pico-8 play session: mixed d-pad (fixed 12-tick cycle), after a click and taps of 🅾, ❎, 🅾+❎, 🅾 in the second before t = 0

[t = 4 s] mixed d-pad (1.2s cycle ×~3): → ← ↑ ↓ + 🅾/❎ taps, ~4s
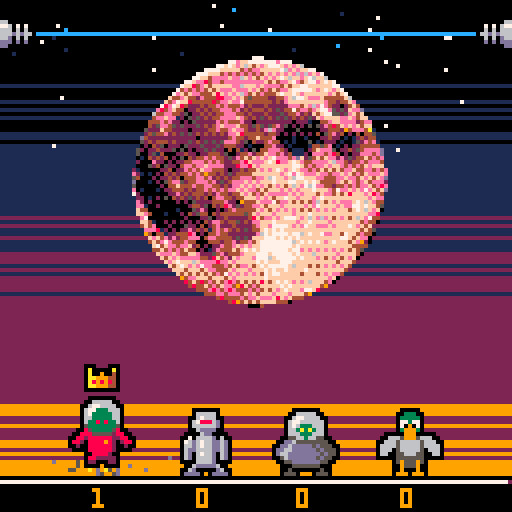
[t = 6 s] mixed d-pad (1.2s cycle ×~5): → ← ↑ ↓ + 🅾/❎ taps, ~6s
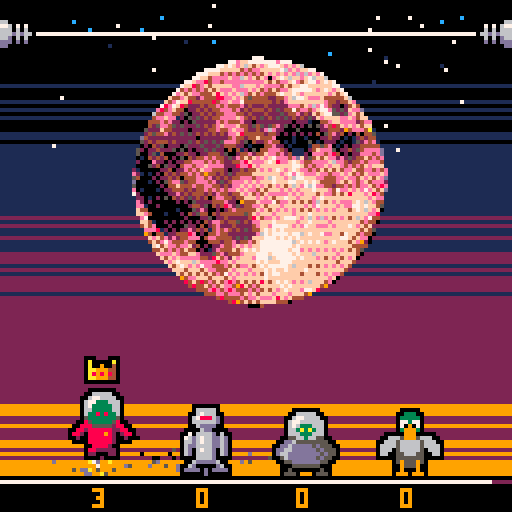
[t = 8 s] mixed d-pad (1.2s cycle ×~6): → ← ↑ ↓ + 🅾/❎ taps, ~8s
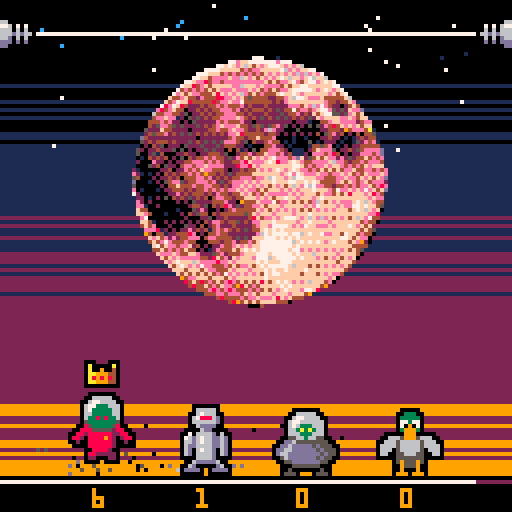

pico-8 cartridge
version 18
__lua__
-- rocket rivals
-- by nat pryce

-- todo list 
 -- music


debug = false

function class(constructor)
	constructor = constructor or function(self, props)
		if props then
			for k, v in pairs(props) do
			  self[k] = v
		  end
		end
		self:__init()
	end
	
  local class = {}
  class.__index = class
	class.__init = function() end
  setmetatable(class, {
    __call = function(_, ...)
      local new = {}
      setmetatable(new, class)
      constructor(new, ...)
      return new
    end
  })
  return class
end

-- requires class.p8.lua to have been included

v2 = class(function(self, x, y)
	self.x = x
	self.y = y
end)

v2.zero = v2(0,0)

function v2.polar(angle, length)
  return v2(cos(angle), sin(angle))*length	
end

function v2:xcoord()
	return self.x
end

function v2:ycoord()
	return self.y
end

function v2.__tostring(a)
  return "("..a.x..","..a.y..")"
end

-- workaround for pico-8 not 
-- supporting the __tostring
-- metafunction
function v2.__concat(a, b)
  if (type(a)=="table") a=v2.__tostring(a)
  if (type(b)=="table") b=v2.__tostring(b)
  return a..b
end


function v2.__eq(a, b)
  return a.x==b.x and a.y==b.y
end

function v2.__add(a, b)
  return v2(a.x+b.x, a.y+b.y)
end

function v2.__sub(a, b)
  return v2(a.x-b.x, a.y-b.y)
end

function v2.__unm(a)
  return v2(-a.x, -a.y)
end

function v2._op_order(a, b)
	if type(a) == number then
		return b, a
	else
		return a, b
	end
end

function v2.__mul(a, b)
	local v, n = v2._op_order(a, b)
  return v:scale(n, number)
end

function v2.dot(a, b)
	return a.x*b.x + a.y*b.y
end

function v2.__div(a, b)
	local v, n = v2._op_order(a, b)
  return v2(v.x/n, v.y/n)
end

function v2:scale(sx, sy)
	return v2(self.x*sx, self.y*(sy or sx))
end

function v2:lensq()
  return self.x^2 + self.y^2
end

-- see https://www.lexaloffle.com/bbs/?pid=38407
function v2:len()
  local d = max(abs(self.x), abs(self.y))
  local n = min(abs(self.x), abs(self.y)) / d
  return ((n*n + 1) * d)^0.5
end

function v2:uniform()
  return self/self:len()
end

function v2:rotacw()
  return v2(self.y, -self.x)
end

function v2:rotcw()
  return v2(-self.y, self.x)
end

function v2:relto(p, op)
	return op(self-p)+p
end


-- round coordinates down to nearest integer
function v2:flr()
	return v2(flr(self.x), flr(self.y))
end

-- a random uniform vector
function v2.rndu()
	angle = rnd(1)
    return v2(cos(angle), sin(angle))
end


range = class(function(self, min, max)
  self.min = min
	self.max = max
end)

function range.between(min, max)
  return range(min, max)
end

function range.around(v, radius)
  return range(v-radius, v+radius)
end

function range.from(v, extent)
  return range(v, v+extent)
end

function range.only(v)
  return range(v,v)
end

function range:contains(v)
  return self.min <= v and v <= self.max
end

function range:clamp(v)
  return mid(self.min, v, self.max)
end

function range:extent()
  return self.max - self.min
end

function range:rnd()
  return self.min + rnd(self:extent())
end

function range:interpolate(r)
  return self.min + r*self:extent()	
end

range.zero = range.between(0,0)

-- centered printing

-- width of a printed string
function pixelwidth(s)
  s = ""..s
  if #s == 0 then 
    return 0
  end
  
  w = 0
  for i = 1, #s do
    if sub(s,i,i) >= "\x80" then
      w += 7
    else 
      w += 3
    end
  end
  
  return w + #s - 1
end

-- print centered
function printc(s, x, y)
  print(s, x - pixelwidth(s)/2, y)
end

--by @electricgryphon
function trifill( x1,y1, x2,y2, x3,y3, color1)
  local min_x = min(x1,min(x2,x3))
  if(min_x>127) return
  local max_x = max(x1,max(x2,x3))
  if(max_x<0) return
  local min_y = min(y1,min(y2,y3))
  if(min_y>127) return
  local max_y = max(y1,max(y2,y3))
  if(max_y<0) return

	local x1=band(x1,0xffff)
	local x2=band(x2,0xffff)
	local y1=band(y1,0xffff)
	local y2=band(y2,0xffff)
	local x3=band(x3,0xffff)
	local y3=band(y3,0xffff)

	local width=min(127,max_x)-max(0,min_x)
	local height=min(127,max_y)-max(0,min_y)

	if(width>height)then --wide triangle 
		local nsx,nex
		--sort y1,y2,y3
		if(y1>y2)then
			y1,y2=y2,y1
			x1,x2=x2,x1
		end

		if(y1>y3)then
			y1,y3=y3,y1
			x1,x3=x3,x1
		end

		if(y2>y3)then
			y2,y3=y3,y2
			x2,x3=x3,x2 
		end

		if(y1!=y2)then 
			local delta_sx=(x3-x1)/(y3-y1)
			local delta_ex=(x2-x1)/(y2-y1)

			if(y1>0)then
				nsx=x1
				nex=x1
				min_y=y1
			else --top edge clip
				nsx=x1-delta_sx*y1
				nex=x1-delta_ex*y1
				min_y=0
			end

			max_y=min(y2,128)

			for y=min_y,max_y-1 do
				rectfill(nsx,y,nex,y,color1)
				nsx+=delta_sx
				nex+=delta_ex
			end

		else --where top edge is horizontal
			nsx=x1
			nex=x2
		end

		if(y3!=y2)then
		local delta_sx=(x3-x1)/(y3-y1)
		local delta_ex=(x3-x2)/(y3-y2)

		min_y=y2
		max_y=min(y3,128)
		if(y2<0)then
			nex=x2-delta_ex*y2
			nsx=x1-delta_sx*y1
			min_y=0
		end

		for y=min_y,max_y do
			rectfill(nsx,y,nex,y,color1)
			nex+=delta_ex
			nsx+=delta_sx
		end

		else -- where bottom edge is horizontal
			rectfill(nsx,y3,nex,y3,color1)
		end
	else 
		--tall triangle 
		local nsy,ney

		--sort x1,x2,x3
		if(x1>x2)then
			x1,x2=x2,x1
			y1,y2=y2,y1
		end

		if(x1>x3)then
			x1,x3=x3,x1
			y1,y3=y3,y1
		end

		if(x2>x3)then
			x2,x3=x3,x2
			y2,y3=y3,y2 
		end

		if(x1!=x2)then 
			local delta_sy=(y3-y1)/(x3-x1)
			local delta_ey=(y2-y1)/(x2-x1)

			if(x1>0)then
				nsy=y1
				ney=y1
				min_x=x1
			else --top edge clip
				nsy=y1-delta_sy*x1
				ney=y1-delta_ey*x1
				min_x=0
			end

			max_x=min(x2,128)

			for x=min_x,max_x-1 do
				rectfill(x,nsy,x,ney,color1)
				nsy+=delta_sy
				ney+=delta_ey
			end

		else --where top edge is horizontal
			nsy=y1
			ney=y2
		end

		if x3 != x2 then
			local delta_sy=(y3-y1)/(x3-x1)
			local delta_ey=(y3-y2)/(x3-x2)

			min_x=x2
			max_x=min(x3,128)
			
			if x2 < 0 then
				ney=y2-delta_ey*x2
				nsy=y1-delta_sy*x1
				min_x=0
			end

			for x=min_x,max_x do
				rectfill(x,nsy,x,ney,color1)
				ney+=delta_ey
				nsy+=delta_sy
			end

		else --where bottom edge is horizontal
	   	rectfill(x3,nsy,x3,ney,color1)
		end
  end
end



current_mode = nil


function start_mode(mode, ...)
  if current_mode and current_mode.stop then
    current_mode:stop()
  end
  
  current_mode = mode
  gtime = -1
  
  if mode.start then
    mode:start(...)
  end
end



function _init()
  palt(15, true)
  palt(0, false)
  
  title_mode:init()
  
  menuitem(
    1, "return to title", 
    reset)
  
  reset()
end


function reset()
  start_mode(title_mode)
end


function _update()
  gtime = gtime + 1
  current_mode:update()
end


function _draw()
  current_mode:draw()
  if debug then
    print("cpu:"..(flr(stat(1)*1000)/10).."%", 0, 0, 7)
  end
end




--------------------------------
-- useful functions

function maxof(list, maxf)
  maxf = maxf or max
  local max_element = nil
  
  for e in all(list) do
    max_element = max_element and maxf(max_element, e) or e
  end
  
  return max_element
end


function maxby(list, property)
  return maxof(list, function(a,b)
    if property(a) >= property(b) then
      return a
    else
      return b
    end
  end)
end




-->8
-- menu system

menu = class(function(self, rows, help_y)
  self.rows = rows
  self.row = 0
  self.cols = {}
  self.help_y = help_y or 112
end)


function menu.fg(selected)
  if selected then
    return 0
  else
    return 6
  end
end


function menu.outline(selected)
  if selected and time()%0.5 < 0.25 then
    return 7
  else
    return 6
  end
end


function menu.bg(selected)
		if selected then
    return 6
  else
    return 0
  end
end


function menu:update()
 local r = self.row
 local c = self.cols[r+1] or 0
 local rowcount = #self.rows
 local rowlen = #self.rows[r+1]
 
	if btnp(⬅️) then
	  self.cols[r+1] = (c - 1) % rowlen
	  sfx(62)
	elseif btnp(➡️) then
	  self.cols[r+1] = (c + 1) % rowlen
	  sfx(62)
	elseif btnp(⬆️) then
	  self.row = (r - 1) % rowcount
	  sfx(62)
	elseif btnp(⬇️) then
	  self.row = (r + 1) % rowcount
	  sfx(62)
	elseif btnp(❎) or btnp(🅾️) then
	  sfx(63)
	  self.rows[r+1][c+1]:action()
	end
end


function menu:draw()
  local selected_row = 
    self.row+1
  local selected_col = 
    (self.cols[selected_row] or 0)+1
  local selected = 
    self.rows[selected_row][selected_col]
  
  for r = 1,#self.rows do
    local row = self.rows[r]
    for c = 1,#row do
      local widget = row[c]
      widget:draw(widget==selected)
    end
  end
  
  color(5)
  printc("⬅️|⬆️|⬇️|➡️ : move focus",
    64, self.help_y)
  printc(
    selected:help_text() or "", 
    64, self.help_y+8)
end

function menu:select(row, col)
  self.row = row-1
  if col then
    self.cols[row] = col-1
  end
end



text_button = class()

function text_button:__init()
  if not self.width then
    self.width = pixelwidth(self.text) + 6
  end
  if not self.height then
    self.height = 11
  end
end

function text_button:draw(selected)
  local tl = self.pos - v2(self.width/2,0)
  
  rect(
    tl.x, tl.y, 
    tl.x+self.width-1, 
    tl.y+self.height-1,
    menu.outline(selected))
 
	 rectfill(tl.x+1, tl.y+1, 
    tl.x+self.width-2, 
    tl.y+self.height-2,
    menu.bg(selected))
  
  color(menu.fg(selected))
  printc(self.text, 
    tl.x+self.width/2, tl.y+3,
    menu.fg(selected))
end

function text_button:help_text()
  return self.help
end

-->8
-- character selector widget

char_sel = class(
  function(self, player, index, top_left, onchange)
    self.player = player
    self.index = index
    self.tl = top_left
    self.onchange = onchange
  end)

char_sel.width = 24


function char_sel:help_text()
  return "<🅾️|❎> : choose a character"
end


function char_sel:draw(selected)
  local x = self.tl.x
  local y = self.tl.y
  local c = characters[self.index]
  
  if selected then
    rect(x, y, x+19, y+19, 
      menu.outline(selected))
  end
    
  spr(c and c.sprite or 108, 
    x+2, y+2, 2, 2)

  local ctl = controls[self.player]
  color(6)  
  printc("p"..(ctl.pad+1)..((ctl.button == 🅾️) and "🅾️" or "❎"),
    x+10, y+21)
end


function char_sel:action()
  if btnp(🅾️) then
    di = 1
  elseif btnp(❎) then
    di = -1    
  else
    di = 0
  end
  
  self.index = (self.index+di) % (#characters+1)
  self.onchange(self.index)
end


function char_sel.row(top, onchange)
  local selectors = {}
  
  local space = 128/max_players
  
  for p = 1, max_players do
    local x = (p-1)*space + (4 + space - char_sel.width)/2
    add(selectors, char_sel(
      p,
      p, 
      v2(x,48),
      function(choice)
        onchange(p, choice)
      end))
  end
  
  return selectors
end

-->8
-- control schemes

share_gamepads = {
  { pad=0, button=🅾️ },
  { pad=0, button=❎ },
  { pad=1, button=🅾️ },
  { pad=1, button=❎ }
}

individual_gamepads = {
  { pad=0, button=🅾️ },
  { pad=1, button=🅾️ },
  { pad=2, button=🅾️ },
  { pad=3, button=🅾️ }
}


control_schemes = {
  share_gamepads,
  individual_gamepads
}

controls = share_gamepads

-->8
-- title screen


title_mode = {
  selected = {1, 2, 3, 4},
  controls_index = 1
}


function draw_logo()
  sspr(0, 64, 128, 32, 
       0, 0, 128, 32)
end


function title_mode:init()
		self.menu = menu {
		  char_sel.row(48,
		    function(i, choice)
		      self.selected[i] = choice
		    end
		  ),
    {
		    text_button {
				    text = "웃",
				    pos = v2(12,88), 
				    width = 16,
				    action = function()
				      start_mode(credits_mode)
				    end,
				    help = "🅾️|❎ : credits..."
				  },
				  text_button {
				    text = "?",
				    width = 16,
				    pos = v2(30,88), 
				    action = function()
				      start_mode(help_mode)
				    end,
				    help = "🅾️|❎ : instructions..."
				  },
				  text_button {
				    text = "❎",
				    pos = v2(48,88), 
				    width = 16,
				    action = function()
				      self:toggle_controls()
				    end,
				    help = "🅾️|❎ : toggle control scheme"
				  },
				  text_button {
				    text = "start game", 
				    pos = v2(102,88), 
				    action = function()
				      if self:player_count() >= 2 then
		          start_mode(
		            game_start_mode,
		            self.selected)
		        end
				    end,
				    help_text = function()
				      if self:player_count() >= 2 then
				        return "🅾️|❎ : start the game"
				      else
		          return "choose two or more players"
		        end
				    end
				  }
		  }
		}
end


function title_mode:toggle_controls()
  self.controls_index = 
    self.controls_index % #control_schemes + 1
  controls = control_schemes[self.controls_index]
end


function title_mode:start()
  cls(0)
  self.menu:select(2, 4)
end


function title_mode:player_count()
  n = 0
  for c in all(self.selected) do
    if c > 0 then
      n += 1
    end
  end
  return n
end


function title_mode:update()
  self.menu:update()
end


function title_mode:draw()
  cls(0)
  draw_logo()  
  color(10)
  printc("players", 63, 36)
  self.menu:draw()
end


text_mode = class()

function text_mode:__init()
  self.menu = menu {
    {
      text_button {
				    text = "⌂ back", 
				    pos = v2(64,96), 
			     action = function()
          start_mode(
            title_mode)
				    end,
				    help = "🅾️|❎ : return to title screen"
		    }
    }
  }
end


function text_mode:update()
  self.menu:update()
end


function text_mode:draw()
  cls(0)
  draw_logo()
  
  color(10)
  for i = 1,#self.text do
    self:draw_line(
      self.text[i], 
      40 + (i-1)*8)
  end
  
  self.menu:draw()
end


function text_mode:draw_line(t, y)
  print(t, 6, y)
end


help_mode = text_mode {
  text = {
    "hold your button to thrust.",
    "you earn points when you're",
    "the highest player, but you",
    "lose it all if you touch the",
    "laser beam. the highest score",
    "at the end of the match wins."
  }
}


credits_mode = text_mode {
  text = {
    "by @dredds",
    --"",
    --"music by @gruber",
    "",
    "uses triangle fill routine",
    "by @electricgryphon",
  },
  
  draw_line = function(self, t, y)
    printc(t, 64, y)
  end
}

-->8
-------------------------------
-- particles

particles = {}

function new_particle(
  fade,
  pos, 
  vel, 
  life, 
  mass
)
  add(particles, {
    fade = fade,
    pos = pos,
    vel = vel,
    mass = mass or 1,
    max_life = life, 
    life = life
  })
end


function update_particles()
  local updated = {}
  
  for p in all(particles) do
    p.life -= 1
    if p.life > 0 then
      move(p)
	  
				  if p.pos.y > floor and p.vel.y > 0 then
				    p.pos.y = (floor) - (p.pos.y-floor)
				    p.vel = p.vel:scale(2, -0.1)
			     p.fade = smoke
				  end
	  
      add(updated, p)
    end
  end
  
  particles = updated
end


function draw_particles()
  for p in all(particles) do
    pset(
      p.pos.x, 
      p.pos.y, 
      p.fade[ceil(#p.fade*p.life/p.max_life)])  
  end
end


-- particle fades
electric = {0, 1, 12, 7}
fire = {5, 4, 8, 9, 10, 7}
smoke = {0, 5, 13, 6, 7}
laser = {0, 2, 8, 7}


-- functions to launch multiple
-- particles

function particle_ring(
  fade,
  count,
  center,
  base_vel,
  radius, 
  speed_range,
  life_range,
  mass
)
  for i = 1,count do
    local r = i/count
    local a = r + rnd(r/count)
    local u = v2(cos(a),sin(a))
    local speed = speed_range:rnd()
    
    new_particle(
      fade,
      center + u*radius,
      base_vel + u*speed,
      life_range:rnd(),
      mass
    )
  end  
end

function particle_spray(
  fade,
  count,
  source,
  angle_range,
  speed_range,
  life_range,
  mass
)
  for i = 1,count do
    local r = i/count
	local a = angle_range:interpolate(r + (rnd(1)-0.5)*r/count)
	local u = v2.polar(a, 1)
    
	new_particle(
	  fade,
	  source,
	  u * speed_range:rnd(),
	  life_range:rnd(),
	  mass
	)
	end  
end


function pixels_to_particles(
  tl,
  span,
  bg,
  fade,
  velbias,
  mass
)
  local midv = tl+(span/2)
  
  for y = tl.y, tl.y+span.y-1 do
    for x = tl.x, tl.x+span.x-1 do
      local c = pget(x,y)
      pset(x, y, bg)
      if c != bg then
        local pos = v2(x,y)
        local vel = ((pos+velbias)-midv):scale(1/30)
        
        new_particle(
          fade,
          pos, 
          vel,
          60,
          mass or 0
        )
		    end
    end
  end
end
-->8
-- game logic

gravity = v2(0, 1/3)

max_players = 4

thrust = 2/3
floor = 119
ceiling = 8

max_stun = 10

game_duration = 60*30


characters = {
  {
    sprite = 2
  },
  {
    sprite = 4
  },
  {
    sprite = 6
  },
  {
    sprite = 8
  },
  {
    sprite = 0
  },
  {
    sprite = 10
  },
  {
    sprite = 12
  },
  {
    sprite = 14
  }
}

players = {}
winner = nil


function opal()
  for i = 1,14 do
    pal(i, 0)
  end
end

function restore_pal()
  for i = 1,14 do
    pal(i, i)
  end
end

function ospr(s, x, y, w, h)
  w = w or 1
  h = h or 1
  
  for i = 1,14 do
    pal(i, 0)
  end

  spr(s, x-1, y-1, w, h)
  spr(s, x,   y-1, w, h)
  spr(s, x+1, y-1, w, h)
  
  spr(s, x-1, y,   w, h)
  spr(s, x+1, y,   w, h)
  
  spr(s, x-1, y+1, w, h)
  spr(s, x,   y+1, w, h)
  spr(s, x+1, y+1, w, h)
  
  for i = 1,14 do
    pal(i, i)
  end
  
  spr(s, x,   y,   w, h)
end  


function move(sprite)
  sprite.vel += gravity * sprite.mass
  sprite.pos += sprite.vel
end


function new_player(
  base_frame, 
  control
)
  add(players, {
    player = #players,
    control = control,
    base_frame = base_frame,
    vel = v2(0, 0),
    mass = 1,
    thrust = 0,
    stun = 0,
    score = 0
  })
end



function position_players()
  space = 128/(#players+1)
  for i = 1,#players do
    local p = players[i]
    p.pos = v2(i*space,floor-16)
  end
end


function control_player(p)
  if p.stun == 0 and btn(p.control.button, p.control.pad) then
    p.thrust = thrust
	   particle_spray(
				  fire,
				  6,
				  p.pos + v2(-1,4),
				  range.around(0.75, 0.05),
				  range.between(1, 2),
				  range.between(20, 40),
				  -0.05
    )
  else
    p.thrust = 0
  end
end


function update_player(p)  
  if p.stun > 0 then
    p.stun -= 1
    if p.stun == 0 then
      p.mass = 1
    end
  end
  
  p.vel += v2(0, -p.thrust)
  move(p)
  
  yt = p.pos.y    -- top
  yb = p.pos.y+15 -- bottom
  
  if yt <= ceiling then
    if p.stun == 0 then
      sfx(1)
    end
    
    p.stun = max_stun
    p.thrust = 0
    p.score = 0
    
    particle_ring(
      electric,
      12,
      p.pos + v2(0,8),
      p.vel,
      4,
      range.between(2,4),
      range.between(5,10),
      0)
  end
  
  if yt < 0 and p.vel.y < 0 then
    p.pos.y = -p.pos.y
    p.vel.y = p.vel.y * -0.5
  elseif yb > floor and p.vel.y > 0 then
    if p.vel.y > 1 then
      sfx(5)
    end
    
    p.pos.y = floor - (yb-floor) - 15
    p.vel.y = p.vel.y * -0.5
  end
end


function draw_player(p)
  local pos = p.pos
  local frame
  if pos.y <= ceiling then
    frame = 64
    pos += v2.rndu() - v2(0.5,0.5)
  elseif p.thrust > 0 then
    frame = 32
  else
    frame = 0
  end
  
  ospr(p.base_frame+frame, 
    pos.x-7, pos.y, 2, 2)
end


function best_player(is_better_than)
  local best = nil
  
  for p in all(players) do
    if best == nil or is_better_than(best, p) then
      best = p
    end
  end
  
  return best
end


function highest_player()
  return maxby(players, function(p)
    return -p.pos.y
  end)
end


function winning_player()
  return maxby(players, function(p)
    return p.score
  end)
end


function spawn_laser_sparks()
  for i = 1,2 do
		  new_particle(
		    electric,
		    v2(9+rnd()*109, ceiling),
		    v2.rndu() * (0.5+rnd(1)),
		    flr(10 + rnd(10)),
		    0)
  end
end


function draw_floor(t)
  left = game_duration - t
  if left <= 150 and flr(t/10)%2 == 0 then
    shown = 0
  else
    shown = left/game_duration
  end
  tw = ceil(128 * shown)
    
  line(0, floor+1, tw-1, 
          floor+1, 7)
  line(tw, floor+1, 128, 
           floor+1, 2)
end


function draw_game(draw_mode_details)
  cls(1)
  
  bg_draw()
  
  draw_particles()
  
  -- draw laser beam
  if rnd(1) >= 0.4 then
    color(12)
  else
    color(7)
  end
  spr(127, 0, 5)
  spr(127, 120, 5, 1, 1, 0)
  line(9, ceiling, 118, ceiling)
	 
  draw_mode_details()
  
  foreach(players, draw_player)
end


function draw_scores()
	 color(9)
	 for p in all(players) do
	   printc(
	     flr(p.score/15), 
	     flr(p.pos.x), 122)
	 end	 
end


function show_winner()
	 if winner then
	   ospr(111, 
	     winner.pos.x-3, 
	     winner.pos.y-9)
	 end
end


game_start_mode = {
  start = function(self, charsel)
		  players = {}
		  winner = nil
		  
		  for i = 1,max_players do
		    local c = 
		      characters[charsel[i]]
		    
		    if c then
		      new_player(
		        c.sprite, 
		        controls[i])
		    end
		  end  
    
    particles = {}
    position_players()
    
    bg_gen()
  end,
  
  update = function()
    spawn_laser_sparks()
		  update_particles()
		  
		  if gtime > 120 then
		    start_mode(game_mode)
		  end
  end,
  
  draw = function()
    draw_game(function()
		    draw_floor(game_duration)
		    
				  frame = flr(gtime / 30)
				  r = (gtime % 30)/30
				  side = 16+80 * r^2
				  x = 64-side/2
				  y = 32
      
      for c = 8,11 do
        pal(c, 0)
      end
      
				  for xoffset = -1,1,2 do
				    for yoffset = -1,1,2 do
								  sspr(
								    frame*16, 48,
								    16, 8,
								    x+xoffset, y+yoffset,
								    side, side/2
								  )
				    end
				  end
				  
				  for c = 8,11 do
				    pal(c, c)
				  end
				  
				  sspr(
				    frame*16, 48,
				    16, 8,
				    x, y,
				    side, side/2
				  )
				end)
  end
}


game_mode = {
  update = function(self)
		  foreach(players, 
		    control_player)
		  
		  spawn_laser_sparks()
		  update_particles()
		  
		  foreach(players, 
		    update_player)
		  
		  -- give scores.  you have to
		  -- have launched to earn a
		  -- score
		  local h = highest_player()
		  if h.pos.y < floor-17 then
		    h.score += 1
		  end
		  
				local w = winning_player()
				if w.score > 0 and w != winner then
				  winner = w
				  sfx(0)
		  end
		  
		  local tleft = game_duration - gtime
		  if tleft <= 0 then
      start_mode(game_over_mode)
		  elseif tleft <= 150 and tleft > 0 and gtime % 20 == 0 then
		    sfx(2)
				end
		end,
	 
		draw = function(self)
		  draw_game(function()
		    draw_floor(gtime)
		    draw_scores()
		    show_winner()
		  end)
		end
}



game_over_mode = {
  start = function(self)
    if winner then
		    winner.thrust = 0
		    winner.stun = 0
		    
		    self.wstart = winner.pos
		    self.wpath = v2(63,48) - winner.pos
		    
		    sfx(3)
		  else
		    sfx(4)
		  end
  end,
  
  update = function(self)
    spawn_laser_sparks()
    update_particles()
    
    -- players who didn't win 
    -- fall to the ground
    for p in all(players) do
      if p != winner then
        update_player(p)
      end
    end
    
    if winner then
		    winner.pos = 
		      self.wstart + self.wpath * min(1,gtime/60)
			 end
			 
    if gtime > 90 and (btnp(❎) or btnp(🅾️)) then
      start_mode(title_mode)
    end
  end,
  
  draw = function(self)
    draw_game(function()
      draw_floor(game_duration)
      
      clip(0, 0, 127, floor)
      
      if winner then
        local x = winner.pos.x
        local y = winner.pos.y+8
        
  	     local n = 11
		      local da = (gtime/240)
		      for i = 1,n do
		        local v = v2.polar(da + i/n, 180)
		        local u = v:uniform() * 1
		        
		        local va = v + u:rotcw()
		        local vb = v + u:rotacw()
		        
		        trifill(
		          x, y,
		          va.x, va.y,
		          vb.x, vb.y,
		          7
		        )
		      end
		      
		 	    circfill(x, y-4, 16, 7)     
		      
		      show_winner()
		      
		      clip()
		    else
		      r = min(1, gtime/30)
						  side = 32 + 64 * r^2
						  
						  sspr(
						    64, 48,
						    32, 8,
						    64-side/2, 32,
						    side, side/4
						  )
      end
      
      if gtime > 90 then
        color(9)
        printc("🅾️|❎ : return to title screen", 
          63, 122)
      end
    end)
  end
}

-->8
-- draw bg

function draw_moon(x, y)
  palt(15, false)
  palt(11, true)
  sspr(0, 96, 64, 32, x, y)
  sspr(64, 96, 64, 32, x, y+32)
  palt(11, false)
		palt(15, true)
end


function vfade(y1, y2, c1, c2)
  local h = y2-y1
  
  for dy = 0, h-1 do
    local y = y1+dy
    local c = 
      rnd(h) < dy and c2 or c1
    
    line(0, y, 128, y, c)
  end
end


-- generate the bg in memory
function bg_gen()
  cls(0)
  
  -- draw sunset
  vfade(16, 40, 0, 1)
  rectfill(0, 40, 128, 48, 1)
  vfade(48, 80, 1, 2)
  rectfill(0, 80, 128, 96, 2)
  vfade(96, 119, 2, 9)
  
  -- draw stars
  for i = 1,24 do
    pset(rnd(128), rnd(48), 7)
  end
  
  draw_moon(8+rnd(56), 12+rnd(8))
  
  memcpy(0x2000, 0x6000, 4096)
  memcpy(0x4300, 0x7000, 4096)
end


function bg_draw()
  memcpy(0x6000, 0x2000, 4096)
  memcpy(0x7000, 0x4300, 4096)
end
__gfx__
ffffff666ffffffffffff66666fffffffffff66666fffffffffff66666ffffffffffff333ffffffff444f44442f444fffffff666ddfffffffffff77777ffffff
fffffff6ffffffffffff6776666ffffffffff67666ffffffffff6776666ffffffffff33333fffffff4e444444424e4ffffff706dd70fffffffff7000007fffff
ffffffdddffffffffff677333666ffffffff678886dffffffff677666666fffffffff77377fffffff4444704704244ffffff00d6d00ffffffff707000007ffff
f66666fdf66666fffff673333366ffffffff666666dffffffff676333666fffffffff70907fffffffff4400e0042ffffffff666ddddffffffff700000007ffff
fd66fffdfff66dfffff663333366fffffffff6ddddfffffffff663a3a366fffffffff39993fffffffff444eee442ffffff6666d6ddd66ffffff700000007ffff
fffffeedeefffffffff633838336ffffffffff6ddffffffffff666333666ffffffffff999ffffffffff444444442fffff666666dddd666ffffff7000007fffff
fffeeeeeeeeefffffff533333335fffffff7f6666df6fffffff556636655ffffff66659995666fffffff4444442ffffff66666d6ddd666fffffff66666ffffff
ffee77eee77eeffffff853333358ffffff76d6766dd6dfffffdd655555555ffff6665666665666fffff442222244fffff6ff666ddddff6fffff777777777ffff
ffe7777e7777efffff88855555288fffff66d6766dd6dffffdd6ddddd5d555ff666656666656666fff44444444244fffffff66d6dddfffffff77777787677fff
fee7707e7077eefff8828888882288ffff6dd6666dd6dfffdd66dddddd5d555f666f5666665f666ff4424444442244fffffff66dddfffffff7767777776677ff
feee77eee77ee2ff882f8888982f288fff6df6766df6dfffd66dddddddd5d55f66ff5566655ff66f442f4444442f244ffffff666ddffffff776f5555555f677f
feeeeeeeeeeee2fff2ff8888882ff2ffff6df6666df6dffff56ddddddd5d55ffffff5555555ffffff2ff4444442ff2ffffffff6ddffffffff6ff7777776ff6ff
feeeeeeeeeeee2ffffff8888882ffffffffff6666dffffffff55ddddddd55fffffff5955595fffffffff4444442fffffffffff66dfffffffffff7766776fffff
f2eeeeeeeeee22fffffff88882ffffffffff6ddddd6fffffffff5555555ffffffffff95559fffffffffff44442fffffffffffdd6ddffffffffff776f776fffff
ff2eeeeeee222fffffff8822222ffffffff6dfffffd6fffffff5fffffff5fffffffff9fff9ffffffffff4422222fffffffffddd6dddffffffff7776f7776ffff
fff222222222ffffffff22fff22fffffffddddfffddddfffff555fffff555fffffff999f999fffffffff22fff22fffffffffddd6dddffffffff5555f5555ffff
ffdd6666666ddffffffff66666fffffffffff66666fffffffffff66666ffffffffffff333ffffffffffff44442fffffffffff666ddfffffffffff77777ffffff
666666ddd666666fffff6776666ffffffffff67666ffffffffff6776666ffffffffff33333ffffffff44444444244fffffff706dd70fffffffff7000007fffff
ffdd6666666ddffffff677333666ffffffff678886dffffffff677666666fffffffff77377fffffff4e447047042e4ffffff00d6d00ffffffff707000007ffff
fffffffdfffffffffff673333366ffffffff666666dffffffff676a3a666fffffffff70907fffffff444400e004244ffffff666ddddffffffff700000007ffff
fffffeedeefffffffff663838366fffffffff6ddddfffffffff663333366fffffffff39993fffffffff444eee442fffffff666d6ddd6fffff7f700000007f7ff
ffffeeeeeeeffffffff633333336ffffffffff6ddffffffffff666333666ffffffffff999ffffffffff444444442ffffff66666dddd66fff777f7000007f776f
fffeeeeeeeeefffffff533333335fffffff7f6666df6fffffff556636655ffffffff6599956fffffffff4444442fffffff6666d6ddd66ffff677f66666f776ff
ffeeeeeeeeee2ffffff853333358ffffff76d6766dd6dfffffdd655555555ffffff656666656fffffff442222244ffffff6f666ddddf6fffff67777777776fff
ffe7707e70772fffff82855555282fffff66d6766dd6dffffdd6ddddd5d555fffff656666656ffffff42444444242fffff6f66d6dddf6ffffff677778776ffff
fee7777e7777e2ffff82888888282fffff6dd6666dd6dfffdd66dddddd5d555ffff656666656ffffff42444444242ffffffff66dddffffffffff7777776fffff
fee2222e2222e2ffff82888898282fffff6df6766df6dfffd66dddddddd5d55ffff655666556ffffff42444444242ffffffff666ddffffffffff5555555fffff
feeeeeeeeeeee2ffff82888888282fffff6df6666df6dffff56ddddddd5d55fffff655555556ffffff42444444242fffffffff6ddfffffffffff7777776fffff
ffeeeeeeeeee2fffffff8888882ffffffffffd666dffffffff55ddddddd55fffffff9995999fffffffff4444442fffffffffff66dfffffffffff7766776fffff
ffeeeeeeeee22ffffffff88882ffffffffffffd6dfffffffffff5555555fffffffff999f999ffffffffff44442fffffffffffdd6ddffffffffff776f776fffff
fff2eeeee222fffffffff82222fffffffffffffdfffffffffffffffffffffffffffff9fff9fffffffffff42222ffffffffffddd6dddffffffff7776f7776ffff
ffff2222222ffffffffff22f22fffffffffffffffffffffffffffffffffffffffffffffffffffffffffff22f22ffffffffffddd6dddffffffff5555f5555ffff
ffffff555ffffffffffff55555fffffffffff55555fffffffffff55555ffffffffffff555ffffffff555f55555f555fffffff55555fffffffffff55555ffffff
fffffff5ffffffffffff5555555ffffffffff57775ffffffffff5555555ffffffffff57775fffffff5555777775555ffffff5577755fffffffff5777775fffff
ffffff555ffffffffff555777555ffffffff5575755ffffffff555555555fffffffff57775fffffff5557557557555ffffff5717175ffffffff577777775ffff
f55555f5f55555fffff557777755ffffffff5577755ffffffff555777555fffffffff55755fffffffff575575575ffffffff5777775ffffffff570777075ffff
f555fff5fff555fffff557777755fffffffff55755fffffffff557575755fffffffff57775fffffffff577757775ffffff55555755555ffffff577707775ffff
fffff55555fffffffff577575775ffffffffff575ffffffffff555777555ffffffffff575ffffffffff557777755fffff5577777777755ffffff5577755fffff
fff555777555fffffff577777775fffffff5f55755f5fffffff555575555ffffff55555755555fffffff5577755ffffff5555557555555fffffff55755ffffff
ff55777777755ffffff557777755ffffff55557775555fffff55577777555ffff5577777777755fffff555575555fffff5ff5777775ff5fffff557777755ffff
ff57777777775fffff57777777775fffff57777577775ffff5577777777755ff557555575555755fff57777777775fffffff5557555fffffff57755755775fff
f5775577755775fff5755557555575ffff57557575575fff577557777755775f575f5777775f575ff5755557555575fffffff57775fffffff5755777775575ff
f5775577755775ff575f5777775f575fff55f57575f55fff555575757575555f55ff5557555ff55f575f5777775f575ffffff55755ffffff575f5557555f575f
f5577777777755fff5ff5557555ff5ffff55f57575f55ffff5575575755755ffffff5777775ffffff5ff5557555ff5ffffffff575ffffffff5ff5577755ff5ff
f5555557555555ffffff5777775ffffffffff57775ffffffff55575557555fffffff5577755fffffffff5777775fffffffffff575fffffffffff5755575fffff
f5577777777755fffffff57575ffffffffff7755577fffffffff5555555ffffffffff75557fffffffffff57575fffffffffff55755ffffffffff575f575fffff
ff55555755555fffffff5755575ffffffff57fffff75fffffff5fffffff5fffffffff7fff7ffffffffff5755575fffffffff5575755ffffffff5575f5755ffff
fff555555555ffffffff55fff55fffffff7777fff7777fffff555fffff555fffffff777f777fffffffff55fff55fffffffff5555555ffffffff5555f5555ffff
fffff88888ffffffffffff9999fffffffffffffaaffffffffbbbbfffbbbbffbbff66666ff66666ffff66fff66ff66fffffffffffffffffffffffffffffffffff
fffffffff88ffffffffff99ff99fffffffffffaaafffffffbbffbbfbbffbbfbbfff66f66f66ff66ff6666ff66ff66ffffff5ffffffff5fffffffffffafffffaf
fffffff888fffffffffffffff99ffffffffffffaafffffffbbfffffbbffbbfbbfff66f66f66ff66f66ff66f66ff66fffff555ffffff555ffffffffffaff9ff4f
fffffffff88fffffffffffff99fffffffffffffaafffffffbbfffffbbffbbfbbfff66f66f66666ff66ff66f666666ffff55555ffff55555fffffffffaa99944f
fffffffff88ffffffffffff99ffffffffffffffaafffffffbbfbbbfbbffbbffffff66f66f6666fff666666f666666fffff55555ff55555ffffffffffa898984f
fffffffff88fffffffffff99fffffffffffffffaafffffffbbffbbfbbffbbfbbfff66f66f66f66ff66ff66f666666ffffff5555555555fffffffffffaa99944f
fffff88888fffffffffff999999fffffffffffaaaafffffffbbbbbffbbbbffbbff66666ff66ff66f66ff66ff6ff6ffffffff55555555ffffffffffffffffffff
fffffffffffffffffffffffffffffffffffffffffffffffffffffffffffffffffffffffffffffffffffffffffffffffffffff555555fffffffffffffffffffff
f66dffffffddddffffddddfffffdfffffffffffffffffffffffffffffffffffffffffffffffffffffffffffffffffffffffff555555fffffffffffff66ffffff
f6d5fffffdd66ddffddddd5fffddffffffffffffffffffffffffffffffffffffffffffffffffffffffffffffffffffffffff55555555ffffffffffff776f7f7f
fd55ffffddddddd5fd6dd65ffdddddddfffffffffffffffffffffffffffffffffffffffffffffffffffffffffffffffffff5555555555fffffffffff666f6f6f
ff5fffffdd666dd5fddddd5fddddddddffffffffffffffffffffffffffffffffffffffffffffffffffffffffffffffffff55555ff55555ffffffffff666d6d66
dd5dddd5ddd66dd5ffddd5ff5dddddddfffffffffffffffffffffffffffffffffffffffffffffffffffffffffffffffff55555ffff55555fffffffff66df6f6f
dd5d8d85ddd66dd5fff55ffff5dd5555ffffffffffffffffffffffffffffffffffffffffffffffffffffffffffffffffff555ffffff555ffffffffffdddfdfdf
ddddddd5fd66665ffdddd55fff5dfffffffffffffffffffffffffffffffffffffffffffffffffffffffffffffffffffffff5ffffffff5fffffffffffddffffff
55555555ff5555ffddddddd5fff5ffffffffffffffffffffffffffffffffffffffffffffffffffffffffffffffffffffffffffffffffffffffffffffffffffff
00000000000000000000000000000000000000000000000000000000000000000000000000000000000000000000000000000000000000000000000000000000
00000000000000000000000000000000000000000000000000000000000000000000000000000000000000000000000000000000000000000000000000000000
000000000000000000000000000000000000000000000000000000000000000000000000000777aaa00000070000000000000000000000000000000000000000
000000000000000000000000000000000000000000000000000000000000000000000000007aaa99aaa0007aa00000000000000000000077a000000000000000
000000000000000000000000000000000000000000000000000000000000000000000000009aa9447aa0009a900000000000000000000097aa00000000000000
00000000000000000000000000000000000000000007aaa00000000000000007a00000000047a40097a0004940000000000000000000007aa900000000000000
000000000000000000000000000000000000000000097a900000000000000007a0000000007aa0007aa0000400000000000000000000007aa400000000000000
000000000000000000000000000000000000000000047a40000000000000077aaa000000007aa007aa9007aa007a0a00700007700000007a9000000000000000
00000000000000000000000000000000000000000007aa0000000007aaa00aaaaa000000007aaaaaa94007aa00aaaa00a0007a97770007aa4000000000000000
0000000000777aaaaaa0000000000000000000000007aa007a00007a9aa0097aa9000000007a99aaa40007aa0099a900a007aa47aa0007aa00007aaa00000000
0000000777aaa999aaaa000000000000000000000007aa07aaa0007a4aa0047a9400000007aa44aaa00007a90047a400a007a907aa007aa90007a99aa0000000
00000009aaaaa4449aaa00000000000000077aaa0007aaaa999007aa0aa0007a4000000007aa009aa0007aa4007a900a907aa407a9007aa4007aa447a0000000
00000004aaaa90004aaa00000077a000007aa9aa0007aaa9444007aaa990007a00a0000007aa004aaa007aa0007aa0a9407aa07aa4007a90009aaa0990000000
0000000097aa40000aaa000077aaaaa007aa94990007aaaa000007a99440007a0aa000007aaa000aaaa09aa0009aaa94009aaaaaaa07aa4007497aa440000000
0000000047aa00000aaa0007aa99aaa007aa4044000aa99aa00007a44aa0009aaa9000007aa9000999904990004999400049999aa90aaa007a047aa000000000
0000000007aa00007aa90007aa449aaa07aa0000007aa44aa0000aaaa99000499940000099940004444004400004440000044449940999009aa07aa000000000
0000000007aaa077aa94007aa9004aaa07aa000000aaa00aaa0009999440000444000000444000000000000000000000000000044004440049aaaa9000000000
0000000007aaaaaaaa40007aa4000aa90aaa00aa009a900999000444400000000000000000000000000000000000000000000000000000000499a94000000000
0000000007aaa9aaaaa0009aaa00aaa409aaaaa90049400444000000000000000000000000000000000000000000000000000000000000000044940000000000
0000000007aaa49aaaa0004aaa00aa90049999940004000000000000000000000000000000000000000000000000000000000000000000000000400000000000
0000000007aaa049aaaa0009aaaaa940004444400000000000000000000000000000000000000000000000000000000000000000000000000000000000000000
0000000007aaa0049aaaa00499999400000000000000000000000000000000000000000000000000000000000000000000000000000000000000000000000000
0000000007aaa0004aaaaa0044444000000000000000000000000000000000000000000000000000000000000000000000000000000000000000000000000000
0000000007aaa0000999990000000000000000000000000000000000000000000000000000000000000000000000000000000000000000000000000000000000
0000000007aaaaa00444440000000000000000000000000000000000000000000000000000000000000000000000000000000000000000000000000000000000
0000000007aaaa900000000000000000000000000000000000000000000000000000000000000000000000000000000000000000000000000000000000000000
0000000007aa99400000000000000000000000000000000000000000000000000000000000000000000000000000000000000000000000000000000000000000
000000007a9944000000000000000000000000000000000000000000000000000000000000000000000000000000000000000000000000000000000000000000
00000000994400000000000000000000000000000000000000000000000000000000000000000000000000000000000000000000000000000000000000000000
00000000440000000000000000000000000000000000000000000000000000000000000000000000000000000000000000000000000000000000000000000000
00000000000000000000000000000000000000000000000000000000000000000000000000000000000000000000000000000000000000000000000000000000
00000000000000000000000000000000000000000000000000000000000000000000000000000000000000000000000000000000000000000000000000000000
bbbbbbbbbbbbbbbbbbbbbbbbbbbbbb777bbbbbbbbbbbbbbbbbbbbbbbbbbbbbbb50000002044f444e44ee44242eefefefef4fef4f6fe767ee44244e4e4eef4e8e
bbbbbbbbbbbbbbbbbbbbbbbb77eff7777777e777bbbbbbbbbbbbbbbbbbbbbbbbe01000102244424244e4e4e4eefefee4f4fffefefefff7fffe47eefefe7ef4fd
bbbbbbbbbbbbbbbbbbbbb77f7fef6f4fef777fefef6bbbbbbbbbbbbbbbbbbbbb72000000022e242444242e44244fef4e4feeeeefefefff4fee4f4f8fffef8e4b
bbbbbbbbbbbbbbbbbb7777fffff4e4eefffff76efeff77bbbbbbbbbbbbbbbbbbb22010205042425242404ee44244fffefef4ff7ffefffef7fffffffffffefeeb
bbbbbbbbbbbbbbbb777fff4e4e4e4e4e4fefefefe6e6efe7bbbbbbbbbbbbbbbbbe202000000202052222444e2209444feee74eef4f4f4e6f4fefeeef7f6fe44b
bbbbbbbbbbbbbbb77ff4eeeefee6fef4fefef7f6ffef76ff6bbbbbbbbbbbbbbbbee100200000002442504248e25244eef4fffefffffefe7ffffefee77f7ff45b
bbbbbbbbbbbbb77fee84ee4eeeeeeeeeef4f4eef7e4f77ef7f7bbbbbbbbbbbbbbf440000000100052e2002024e44444fef4fefefef4f4fefefefff4f7f6fef0b
bbbbbbbbbbbb7ff84ef4fffffee6fffefeeee4f4ff77ffffff77bbbbbbbbbbbbbffe40001000204254404244444454fefffeffffefff7ffffffffffffffee8bb
bbbbbbbbbbb74e4e4e4f4feeefeeefef4e4f4eef77777fef7fef7bbbbbbbbbbbbbe7000000000200022502242222248f4eefef777fef6fe6ef4fef4f6fe744bb
bbbbbbbbbb7ef4fee444f8fefef6e4f4e444f7ff7feffffffef4f7bbbbbbbbbbbbff4100202020202042ee42445242eefff7fffffeff7ffffefffffff4e440bb
bbbbbbbbbf44ef442e44488eefef4544442244ef677feeef44444f6bbbbbbbbbbb4f4e000200052204024e222422224effe7777fefe7ffeeefefff7fef4f2bbb
bbbbbbbbf4e7ff84444484eefee74444444242efffffffffe44244febbbbbbbbbbbeee81202022e242414e4e42425244f7f7f7fffffffffffffffffff4f45bbb
bbbbbbb78e7f842224244e4e444e24222422222eee4fe6e7e422024f4bbbbbbbbbb940441224448e02044e442222222e67f7777f776f7ff7eeff47ff4e440bbb
bbbbbbe84ef44022424244eee4e242444242524474ee4ef77e5252feedbbbbbbbbbbfef4e2e244eee04ee444425252fff777f7f7f7ffffffffff77f4fee0bbbb
bbbbb644ee4425022424244eee442422242225244e242f4f775525ef4fbbbbbbbbbb4f4e7e444e44000444244e244e4f777777776f7f7f7fef7fff4fe920bbbb
bbbbb4eefee12052524244eeeefe424252425252424252feffffeefe4ffbbbbbbbbbbf74fee4eef2402022e44efefeff77777777f7fffffffffffff4444bbbbb
bbbb444e4e22020522222e4e444e220222222222022210044effeeee24eebbbbbbbbb44f4e4e4f4402012e444f4f7f7f7777777f77efefefefefef4f45bbbbbb
bbbb425ee452522252424efeeef442545254e25020205052e484fefef4ffbbbbbbbbbbfeeefe44ffe22254e2444efff777f77777f7fff6fffffeffff40bbbbbb
bbb5222f4422220222244e44efee42242e6e2200050000022444294eee4a1bbbbbbbbbbf4fefeeeee4428f4e2fefffe7776f77777f7fffef4fef4fef0bbbbbbb
bbb24544e242525242424242eef84444424420202020204054e2402040445bbbbbbbbbbbfef7fff6feeee8eefefffff7f7fff777fffffffffff4fff4bbbbbbbb
bbd4222222222222022222224e44244f444e00001001000224220101242441bbbbbbbbbbbf4f7fefe7ee444e4f4eef4f7f77777f6fff4f4fefefef4bbbbbbbbb
bb524244424222524252525eee42504224e44010100050102220100152e4e1bbbbbbbbbbbbfff4fff4fee444fefffefff7f7ff7ffff7fffffffff4bbbbbbbbbb
bb020425022205222522252444220100044e2201000014454e010202244444bbbbbbbbbbbbbf4f4f4f4f4e47efefefef47f77fffff4fff4fefee4bbbbbbbbbbb
b520224222505020225252204041205044eee420111024feee50224254eeeedbbbbbbbbbbbbb94eefff4fff4fefffffff7fffffffffffffffef0bbbbbbbbbbbb
b5002514000224220224442500244e244fee4e2411120eee4e8402022eee4edbbbbbbbbbbbbbb84f484e4f4e8e4f4f4f8f4f7f7fefef6fff4e0bbbbbbbbbbbbb
b01042424020504244e4e44252e4f4fefef7eee4edf254f4fee2e25244f4e4ebbbbbbbbbbbbbbb4844f4e4fee498f4e4fffff7f7fffffff49bbbbbbbbbbbbbbb
b2000e220202244eee4e4e42244e8feeef7f8eef7fe44eeeef6ee4244e4eee4bbbbbbbbbbbbbbbbb444e8e4e8e444e4e4f4fef7fffe77f8bbbbbbbbbbbbbbbbb
b000524052204ee4eefeeee2228ee8feffffffff77f4e4eefeffe4e4e4fefffbbbbbbbbbbbbbbbbbbb444ee4eee4fef4fffefffefff49bbbbbbbbbbbbbbbbbbb
2100000224022e4e4fee44420224244fefef7fef7fee4e4f4f4f4eef44ee4e4ebbbbbbbbbbbbbbbbbbbbb484444e4eefeeef8fef444bbbbbbbbbbbbbbbbbbbbb
e2101020424244e4e4944242524444fffffffef7e7feeefee4eefef4e4feeefebbbbbbbbbbbbbbbbbbbbbbbb4894f4f4ffff4440bbbbbbbbbbbbbbbbbbbbbbbb
5400020224240444ee4e2424244eee4eef67ffef677fffee444eefee4fef4fedbbbbbbbbbbbbbbbbbbbbbbbbbbbbb0004bbbbbbbbbbbbbbbbbbbbbbbbbbbbbbb
d000102054ee5244eee4e2524eeefefefff7fff77ff7f7f4444ef4fe4ef4eee2bbbbbbbbbbbbbbbbbbbbbbbbbbbbbbbbbbbbbbbbbbbbbbbbbbbbbbbbbbbbbbbb
__gff__
0000000000000000000000000000000000000000000000000000000000000000000000000000000000000000000000000000000000000000000000000000000000000000000000000000000000000000000000000000000000000000000000000000000000000000000000000000000000000000000000000000000000000000
0000000000000000000000000000000000000000000000000000000000000000000000000000000000000000000000000000000000000000000000000000000000000000000000000000000000000000000000000000000000000000000000000000000000000000000000000000000000000000000000000000000000000000
__map__
0000000000000000000000000000000000000000000000000000000000000000000000000000000000000000000000000000000000000000000000000000000000000000000000000000000000000000000000000000000000000000000000000000000000000000000000000000000000000000000000000000000000000000
0000000000000000000000000000000000000000000000000000000000000000000000000000000000000000000000000000000000000000000000000000000000000000000000000000000000000000000000000000000000000000000000000000000000000000000000000000000000000000000000000000000000000000
0000000000000000000000000000000000000000000000000000000000000000000000000000000000000000000000000000000000000000000000000000000000000000000000000000000000000000000000000000000000000000000000000000000000000000000000000000000000000000000000000000000000000000
0000000000000000000000000000000000000000000000000000000000000000000000000000000000000000000000000000000000000000000000000000000000000000000000000000000000000000000000000000000000000000000000000000000000000000000000000000000000000000000000000000000000000000
0000000000000000000000000000000000000000000000000000000000000000000000000000000000000000000000000000000000000000000000000000000000000000000000000000000000000000000000000000000000000000000000000000000000000000000000000000000000000000000000000000000000000000
0000000000000000000000000000000000000000000000000000000000000000000000000000000000000000000000000000000000000000000000000000000000000000000000000000000000000000000000000000000000000000000000000000000000000000000000000000000000000000000000000000000000000000
0000000000000000000000000000000000000000000000000000000000000000000000000000000000000000000000000000000000000000000000000000000000000000000000000000000000000000000000000000000000000000000000000000000000000000000000000000000000000000000000000000000000000000
0000000000000000000000000000000000000000000000000000000000000000000000000000000000000000000000000000000000000000000000000000000000000000000000000000000000000000000000000000000000000000000000000000000000000000000000000000000000000000000000000000000000000000
0000000000000000000000000000000000000000000000000000000000000000000000000000000000000000000000000000000000000000000000000000000000000000000000000000000000000000000000000000000000000000000000000000000000000000000000000000000000000000000000000000000000000000
0000000000000000000000000000000000000000000000000000000000000000000000000000000000000000000000000000000000000000000000000000000000000000000000000000000000000000000000000000000000000000000000000000000000000000000000000000000000000000000000000000000000000000
0000000000000000000000000000000000000000000000000000000000000000000000000000000000000000000000000000000000000000000000000000000000000000000000000000000000000000000000000000000000000000000000000000000000000000000000000000000000000000000000000000000000000000
0000000000000000000000000000000000000000000000000000000000000000000000000000000000000000000000000000000000000000000000000000000000000000000000000000000000000000000000000000000000000000000000000000000000000000000000000000000000000000000000000000000000000000
0000000000000000000000000000000000000000000000000000000000000000000000000000000000000000000000000000000000000000000000000000000000000000000000000000000000000000000000000000000000000000000000000000000000000000000000000000000000000000000000000000000000000000
0000000000000000000000000000000000000000000000000000000000000000000000000000000000000000000000000000000000000000000000000000000000000000000000000000000000000000000000000000000000000000000000000000000000000000000000000000000000000000000000000000000000000000
0000000000000000000000000000000000000000000000000000000000000000000000000000000000000000000000000000000000000000000000000000000000000000000000000000000000000000000000000000000000000000000000000000000000000000000000000000000000000000000000000000000000000000
0000000000000000000000000000000000000000000000000000000000000000000000000000000000000000000000000000000000000000000000000000000000000000000000000000000000000000000000000000000000000000000000000000000000000000000000000000000000000000000000000000000000000000
0000000000000000000000000000000000000000000000000000000000000000000000000000000000000000000000000000000000000000000000000000000000000000000000000000000000000000000000000000000000000000000000000000000000000000000000000000000000000000000000000000000000000000
0000000000000000000000000000000000000000000000000000000000000000000000000000000000000000000000000000000000000000000000000000000000000000000000000000000000000000000000000000000000000000000000000000000000000000000000000000000000000000000000000000000000000000
0000000000000000000000000000000000000000000000000000000000000000000000000000000000000000000000000000000000000000000000000000000000000000000000000000000000000000000000000000000000000000000000000000000000000000000000000000000000000000000000000000000000000000
0000000000000000000000000000000000000000000000000000000000000000000000000000000000000000000000000000000000000000000000000000000000000000000000000000000000000000000000000000000000000000000000000000000000000000000000000000000000000000000000000000000000000000
0000000000000000000000000000000000000000000000000000000000000000000000000000000000000000000000000000000000000000000000000000000000000000000000000000000000000000000000000000000000000000000000000000000000000000000000000000000000000000000000000000000000000000
0000000000000000000000000000000000000000000000000000000000000000000000000000000000000000000000000000000000000000000000000000000000000000000000000000000000000000000000000000000000000000000000000000000000000000000000000000000000000000000000000000000000000000
0000000000000000000000000000000000000000000000000000000000000000000000000000000000000000000000000000000000000000000000000000000000000000000000000000000000000000000000000000000000000000000000000000000000000000000000000000000000000000000000000000000000000000
0000000000000000000000000000000000000000000000000000000000000000000000000000000000000000000000000000000000000000000000000000000000000000000000000000000000000000000000000000000000000000000000000000000000000000000000000000000000000000000000000000000000000000
0000000000000000000000000000000000000000000000000000000000000000000000000000000000000000000000000000000000000000000000000000000000000000000000000000000000000000000000000000000000000000000000000000000000000000000000000000000000000000000000000000000000000000
0000000000000000000000000000000000000000000000000000000000000000000000000000000000000000000000000000000000000000000000000000000000000000000000000000000000000000000000000000000000000000000000000000000000000000000000000000000000000000000000000000000000000000
0000000000000000000000000000000000000000000000000000000000000000000000000000000000000000000000000000000000000000000000000000000000000000000000000000000000000000000000000000000000000000000000000000000000000000000000000000000000000000000000000000000000000000
0000000000000000000000000000000000000000000000000000000000000000000000000000000000000000000000000000000000000000000000000000000000000000000000000000000000000000000000000000000000000000000000000000000000000000000000000000000000000000000000000000000000000000
0000000000000000000000000000000000000000000000000000000000000000000000000000000000000000000000000000000000000000000000000000000000000000000000000000000000000000000000000000000000000000000000000000000000000000000000000000000000000000000000000000000000000000
0000000000000000000000000000000000000000000000000000000000000000000000000000000000000000000000000000000000000000000000000000000000000000000000000000000000000000000000000000000000000000000000000000000000000000000000000000000000000000000000000000000000000000
0000000000000000000000000000000000000000000000000000000000000000000000000000000000000000000000000000000000000000000000000000000000000000000000000000000000000000000000000000000000000000000000000000000000000000000000000000000000000000000000000000000000000000
0000000000000000000000000000000000000000000000000000000000000000000000000000000000000000000000000000000000000000000000000000000000000000000000000000000000000000000000000000000000000000000000000000000000000000000000000000000000000000000000000000000000000000
